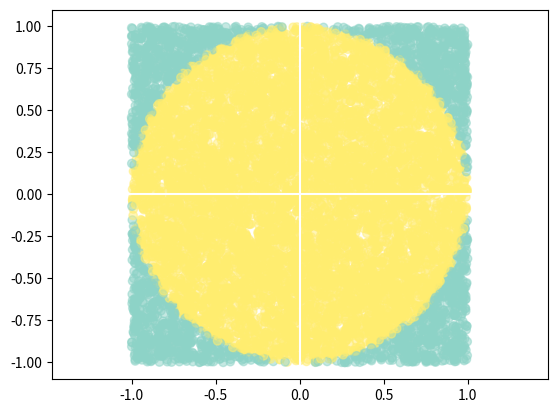

Write the Python code that produced this figure.
import numpy as np
import matplotlib.pyplot as plt

#number of samples
N_total = 10_000

#drawing random points uniform between -1 and 1
X = np.random.uniform(low=-1, high=1, size=N_total)  
Y = np.random.uniform(low=-1, high=1, size=N_total)   

# calculate the distance of the points from the center 
distance = np.sqrt(X**2+Y**2);
# check if point is inside the circle
is_point_inside = distance<1.0
# sum up the hits inside the circle
N_inside=np.sum(is_point_inside)

#area of the bounding box [-1 -> 1 = 2]^2
box_area = 4.0
# estimate the circle area
circle_area = box_area * N_inside/N_total

# results
print("Area of the circle = ", circle_area)
print("pi = ", np.pi)
print

# plot
plt.scatter(X,Y, c=is_point_inside, alpha=0.5, cmap=plt.cm.Set3)
plt.axis('equal')
plt.axhline(0, color='white')
plt.axvline(0, color='white')
# plt.show()
